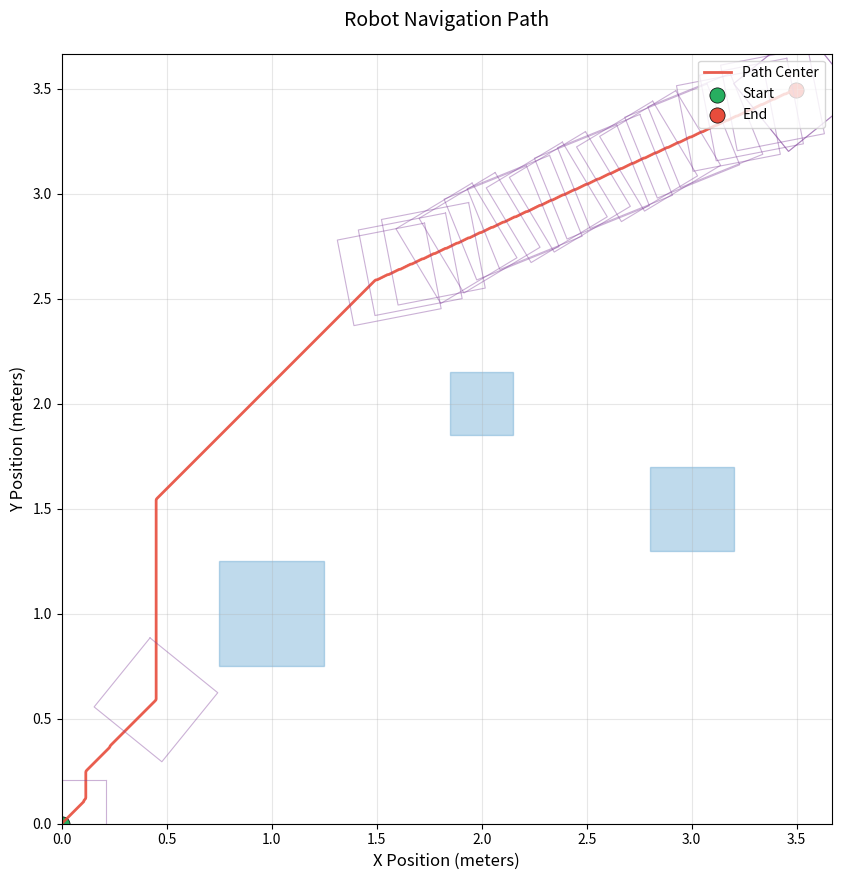

The script that saved this image:
import numpy as np
import matplotlib.pyplot as plt
from heapq import heappush, heappop
from math import sqrt, atan2, radians, degrees, pi, cos, sin
from scipy.signal import convolve2d
import time
import os

# Constants
FIELD_SIZE = 3.6667  # meters
MAX_RPS = 4.0        # revolutions per second
ROBOT_LENGTH = 0.423 # meters
ROBOT_WIDTH = 0.415  # meters
RESOLUTION = 0.005   # meters per grid cell
WHEEL_RADIUS = 0.03  # meters
ROTATION_SPEED = 720  # degrees per second
MIN_TURN_ANGLE = 15  # degrees before initiating turn
SPEED_PRECISION = 1  # decimal places for speed rounding
POSITION_PRECISION = 3  # decimal places for position rounding
ANGLE_PRECISION = 0   # decimal places for angle rounding
ZIGZAG_THRESHOLD = 0.1  # meters deviation to consider as zigzag
ZIGZAG_WINDOW = 5      # number of points to analyze
STRAIGHT_LINE_BOOST = 1.2  # speed multiplier when going straight
MIN_DISTANCE_FOR_ZIGZAG_CHECK = 1.0  # meters from target to check for zigzag

class RobotController:
    def __init__(self):
        self.command_history = []
        self.current_time = 0.0
        self.current_angle = 0  # degrees
        self.x_pos = 0.0
        self.y_pos = 0.0
        self.prev_positions = []  # For zigzag detection
        self.last_motor_values = {'FR': 0, 'FL': 0, 'BR': 0, 'BL': 0}
        self.last_command_type = None

    def _round_speed(self, speed):
        return round(speed, SPEED_PRECISION)

    def _round_position(self, pos):
        return round(pos, POSITION_PRECISION)

    def _round_angle(self, angle):
        return round(angle, ANGLE_PRECISION)

    def _detect_zigzag(self):
        """Detect if recent movements form a zigzag pattern"""
        if len(self.prev_positions) < ZIGZAG_WINDOW:
            return False
            
        # Calculate total movement vector
        total_dx = self.prev_positions[-1][0] - self.prev_positions[0][0]
        total_dy = self.prev_positions[-1][1] - self.prev_positions[0][1]
        
        # If total movement is small, don't consider it zigzag
        if sqrt(total_dx**2 + total_dy**2) < 0.05:
            return False
            
        avg_angle = atan2(total_dy, total_dx)
        
        # Check deviations from average direction
        deviations = []
        for p1, p2 in zip(self.prev_positions[:-1], self.prev_positions[1:]):
            segment_angle = atan2(p2[1]-p1[1], p2[0]-p1[0])
            angle_diff = (segment_angle - avg_angle + pi) % (2*pi) - pi
            deviations.append(abs(angle_diff))
        
        # If most segments deviate significantly, it's a zigzag
        significant_deviations = sum(d > radians(15) for d in deviations)
        return significant_deviations / len(deviations) > 0.6

    def _execute_straight_line(self, angle, distance, speed):
        """Execute optimized straight line movement"""
        angle_deg = degrees(angle)
        self.turn_to_angle(angle_deg)
        
        duration = distance / speed
        rpm = self._round_speed(speed * MAX_RPS * 60 / (WHEEL_RADIUS * 2 * pi))
        
        # Only log if different from last command
        current_motors = {'FR': rpm, 'FL': rpm, 'BR': rpm, 'BL': rpm}
        if (self.last_command_type != 'MOVE' or 
            any(self.last_motor_values[m] != rpm for m in ['FR', 'FL', 'BR', 'BL'])):
            
            self._log_command('FR', rpm, duration)
            self._log_command('FL', rpm, duration)
            self._log_command('BR', rpm, duration)
            self._log_command('BL', rpm, duration)
            self.last_motor_values = current_motors
            self.last_command_type = 'MOVE'
        
        # Update position
        self.x_pos = self._round_position(self.x_pos + distance * cos(angle))
        self.y_pos = self._round_position(self.y_pos + distance * sin(angle))
        self.current_time += duration

    def move_to_position(self, target_x, target_y, speed=0.5):
        target_x = self._round_position(target_x)
        target_y = self._round_position(target_y)
        speed = self._round_speed(speed)
        
        # Track position for zigzag detection
        self.prev_positions.append((self.x_pos, self.y_pos))
        if len(self.prev_positions) > ZIGZAG_WINDOW:
            self.prev_positions.pop(0)
        
        # Check for zigzag pattern when close to target
        distance_to_target = sqrt((target_x-self.x_pos)**2 + (target_y-self.y_pos)**2)
        if (distance_to_target < MIN_DISTANCE_FOR_ZIGZAG_CHECK and 
            self._detect_zigzag() and 
            distance_to_target > 0.1):
            
            print(f"Optimizing zigzag path (distance: {distance_to_target:.2f}m)")
            # Calculate direct line to target
            direct_angle = atan2(target_y - self.y_pos, target_x - self.x_pos)
            
            # Boost speed for straight line
            boosted_speed = min(speed * STRAIGHT_LINE_BOOST, MAX_RPS * WHEEL_RADIUS * 2 * pi)
            self._execute_straight_line(direct_angle, distance_to_target, boosted_speed)
            return
            
        # Normal movement
        while True:
            dx = target_x - self._round_position(self.x_pos)
            dy = target_y - self._round_position(self.y_pos)
            distance = sqrt(dx**2 + dy**2)
            
            if distance < 0.001:
                break
                
            step_size = min(0.1, distance)
            step_x = self._round_position(self.x_pos + dx * (step_size/distance))
            step_y = self._round_position(self.y_pos + dy * (step_size/distance))
            
            self._execute_movement_step(step_x, step_y, speed)

    def _execute_movement_step(self, target_x, target_y, speed):
        dx = target_x - self._round_position(self.x_pos)
        dy = target_y - self._round_position(self.y_pos)
        distance = sqrt(dx**2 + dy**2)
        desired_angle = self._round_angle(degrees(atan2(dy, dx)))
        angle_diff = (desired_angle - self.current_angle + 180) % 360 - 180
        
        if abs(angle_diff) > MIN_TURN_ANGLE:
            self.turn_to_angle(desired_angle)
        
        move_angle_rad = radians(desired_angle - self.current_angle)
        vx = cos(move_angle_rad) * speed
        vy = sin(move_angle_rad) * speed
        
        duration = distance / speed
        
        fr_rpm = self._round_speed((vx - vy) * MAX_RPS * 60)
        fl_rpm = self._round_speed((vx + vy) * MAX_RPS * 60)
        br_rpm = self._round_speed((vx + vy) * MAX_RPS * 60)
        bl_rpm = self._round_speed((vx - vy) * MAX_RPS * 60)
        
        max_rpm = max(abs(fr_rpm), abs(fl_rpm), abs(br_rpm), abs(bl_rpm))
        if max_rpm > MAX_RPS * 60:
            scale = (MAX_RPS * 60) / max_rpm
            fr_rpm = self._round_speed(fr_rpm * scale)
            fl_rpm = self._round_speed(fl_rpm * scale)
            br_rpm = self._round_speed(br_rpm * scale)
            bl_rpm = self._round_speed(bl_rpm * scale)
        
        # Only log if different from last command
        current_motors = {'FR': fr_rpm, 'FL': fl_rpm, 'BR': br_rpm, 'BL': bl_rpm}
        if (self.last_command_type != 'MOVE' or 
            any(self.last_motor_values[m] != current_motors[m] for m in ['FR', 'FL', 'BR', 'BL'])):
            
            self._log_command('FR', fr_rpm, duration)
            self._log_command('FL', fl_rpm, duration)
            self._log_command('BR', br_rpm, duration)
            self._log_command('BL', bl_rpm, duration)
            self.last_motor_values = current_motors
            self.last_command_type = 'MOVE'
        
        self.x_pos = target_x
        self.y_pos = target_y
        self.current_angle = desired_angle
        self.current_time += duration

    def turn_to_angle(self, target_angle_deg):
        target_angle_deg = self._round_angle(target_angle_deg)
        angle_diff = (target_angle_deg - self.current_angle + 180) % 360 - 180
        if abs(angle_diff) < 1:
            return
            
        duration = abs(angle_diff) / ROTATION_SPEED
        
        rpm = self._round_speed(MAX_RPS * 60)
        if angle_diff > 0:
            # Clockwise turn
            new_motors = {'FR': -rpm, 'FL': rpm, 'BR': -rpm, 'BL': rpm}
        else:
            # Counter-clockwise turn
            new_motors = {'FR': rpm, 'FL': -rpm, 'BR': rpm, 'BL': -rpm}
        
        # Only log if different from last command
        if (self.last_command_type != 'ROTATE' or 
            any(self.last_motor_values[m] != new_motors[m] for m in ['FR', 'FL', 'BR', 'BL'])):
            
            for motor, rpm_val in new_motors.items():
                self._log_command(motor, rpm_val, duration)
            self.last_motor_values = new_motors
            self.last_command_type = 'ROTATE'
        
        self.current_angle = target_angle_deg
        self.current_time += duration

    def _log_command(self, motor, rpm, duration):
        self.command_history.append({
            'motor': motor,
            'rpm': rpm,
            'start': self.current_time,
            'end': self.current_time + duration,
            'x': self._round_position(self.x_pos),
            'y': self._round_position(self.y_pos),
            'angle': self._round_angle(self.current_angle)
        })

def create_obstacle_map(obstacle_list):
    """Generate grid map with obstacles"""
    grid_size = int(FIELD_SIZE / RESOLUTION)
    obstacle_grid = np.zeros((grid_size, grid_size), dtype=bool)
    
    for x, y, side in obstacle_list:
        min_x = max(0, int((x-side/2)/RESOLUTION))
        max_x = min(grid_size-1, int((x+side/2)/RESOLUTION))
        min_y = max(0, int((y-side/2)/RESOLUTION))
        max_y = min(grid_size-1, int((y+side/2)/RESOLUTION))
        obstacle_grid[min_x:max_x+1, min_y:max_y+1] = True
    
    # Add safety margin
    clearance = int(0.297 / RESOLUTION)
    kernel = np.ones((2*clearance+1, 2*clearance+1))
    return convolve2d(obstacle_grid, kernel, mode='same') > 0

def find_optimal_path(start_pos, goal_pos, obstacle_map):
    """A* pathfinding implementation"""
    grid_size = obstacle_map.shape[0]
    start_x = int(start_pos[0]/RESOLUTION)
    start_y = int(start_pos[1]/RESOLUTION)
    goal_x = int(goal_pos[0]/RESOLUTION)
    goal_y = int(goal_pos[1]/RESOLUTION)
    
    open_set = []
    heappush(open_set, (0, start_x, start_y))
    
    came_from = {}
    g_score = {(start_x, start_y): 0}
    
    directions = [(0,1), (1,1), (1,0), (1,-1), (0,-1), (-1,-1), (-1,0), (-1,1)]
    
    while open_set:
        _, current_x, current_y = heappop(open_set)
        
        if (current_x, current_y) == (goal_x, goal_y):
            path = []
            while (current_x, current_y) in came_from:
                path.append((current_x, current_y))
                current_x, current_y = came_from[(current_x, current_y)]
            return [(p[0]*RESOLUTION, p[1]*RESOLUTION) for p in reversed(path)]
        
        for dx, dy in directions:
            neighbor_x = current_x + dx
            neighbor_y = current_y + dy
            
            if (0 <= neighbor_x < grid_size and 
                0 <= neighbor_y < grid_size and 
                not obstacle_map[neighbor_x, neighbor_y]):
                
                move_cost = sqrt(dx**2 + dy**2)
                tentative_g = g_score[(current_x, current_y)] + move_cost
                
                if ((neighbor_x, neighbor_y) not in g_score or 
                    tentative_g < g_score[(neighbor_x, neighbor_y)]):
                    came_from[(neighbor_x, neighbor_y)] = (current_x, current_y)
                    g_score[(neighbor_x, neighbor_y)] = tentative_g
                    heuristic = sqrt((neighbor_x-goal_x)**2 + (neighbor_y-goal_y)**2)
                    heappush(open_set, (tentative_g + heuristic, neighbor_x, neighbor_y))
    
    return None

def smooth_path(path, obstacle_map, smoothing_aggressiveness=0.5):
    """
    Smooth path while ensuring it reaches the destination
    Args:
        smoothing_aggressiveness: 0.0 (no smoothing) to 1.0 (maximum smoothing)
    """
    if len(path) < 3:
        return path.copy()
    
    # Convert to numpy array for vector operations
    path_array = np.array(path)
    
    # Always keep first and last points exactly the same
    smoothed = path_array.copy()
    
    # Apply simple averaging filter
    for i in range(1, len(path)-1):
        # Weighted average between original and smoothed path
        smoothed[i] = (smoothing_aggressiveness * 0.5 * (smoothed[i-1] + smoothed[i+1]) + (1 - smoothing_aggressiveness) * path_array[i])
        
        # Ensure we don't collide with obstacles
        if is_collision(smoothed[i], obstacle_map):
            smoothed[i] = path_array[i]  # Revert if collision
    
    # Ensure we have enough points for proper following
    min_points = max(10, int(len(path) * 0.3))  # At least 10 points or 30% of original
    if len(smoothed) < min_points:
        # Linear interpolation to add more points
        new_path = []
        for i in range(len(smoothed)-1):
            new_path.append(smoothed[i])
            # Add intermediate points every 10cm
            dist = np.linalg.norm(smoothed[i+1] - smoothed[i])
            num_points = int(dist / 0.1)
            for j in range(1, num_points+1):
                t = j / (num_points+1)
                new_point = smoothed[i] * (1-t) + smoothed[i+1] * t
                new_path.append(new_point)
        new_path.append(smoothed[-1])
        smoothed = np.array(new_path)
    
    return smoothed

def is_collision(point, obstacle_map):
    """Check if point collides with obstacles"""
    x = int(point[0]/RESOLUTION)
    y = int(point[1]/RESOLUTION)
    if 0 <= x < obstacle_map.shape[0] and 0 <= y < obstacle_map.shape[1]:
        return obstacle_map[x, y]
    return True

def visualize_path(robot, obstacle_list, output_dir="."):
    """Generate visualization with robot outline"""
    plt.figure(figsize=(10, 10))
    plt.xlim(0, FIELD_SIZE)
    plt.ylim(0, FIELD_SIZE)
    plt.gca().set_aspect('equal')
    plt.grid(True, alpha=0.3)
    
    # Draw obstacles
    for x, y, side in obstacle_list:
        plt.gca().add_patch(
            plt.Rectangle(
                (x-side/2, y-side/2), side, side,
                color='#2E86C1', alpha=0.3,
                edgecolor='#1B4F72', linewidth=1
            )
        )
    
    # Draw path
    path_x = [cmd['x'] for cmd in robot.command_history]
    path_y = [cmd['y'] for cmd in robot.command_history]
    plt.plot(path_x, path_y, '#E74C3C', linewidth=2.0, alpha=0.9, label='Path Center')
    
    # Draw robot outlines
    sample_rate = max(1, len(robot.command_history) // 20)
    for i, cmd in enumerate(robot.command_history):
        if i % sample_rate == 0 or i == len(robot.command_history)-1:
            angle_rad = radians(cmd['angle'])
            cos_a, sin_a = cos(angle_rad), sin(angle_rad)
            half_l, half_w = ROBOT_LENGTH/2, ROBOT_WIDTH/2
            
            corners = [
                (cmd['x'] + half_l*cos_a - half_w*sin_a, cmd['y'] + half_l*sin_a + half_w*cos_a),
                (cmd['x'] + half_l*cos_a + half_w*sin_a, cmd['y'] + half_l*sin_a - half_w*cos_a),
                (cmd['x'] - half_l*cos_a + half_w*sin_a, cmd['y'] - half_l*sin_a - half_w*cos_a),
                (cmd['x'] - half_l*cos_a - half_w*sin_a, cmd['y'] - half_l*sin_a + half_w*cos_a),
                (cmd['x'] + half_l*cos_a - half_w*sin_a, cmd['y'] + half_l*sin_a + half_w*cos_a)
            ]
            
            outline_x, outline_y = zip(*corners)
            plt.plot(outline_x, outline_y, '#7D3C98', linewidth=0.8, alpha=0.4)
    
    # Mark start/end
    if robot.command_history:
        plt.scatter(
            robot.command_history[0]['x'], 
            robot.command_history[0]['y'],
            color='#27AE60', s=120, label='Start', edgecolors='black', linewidths=0.5
        )
        plt.scatter(
            robot.command_history[-1]['x'],
            robot.command_history[-1]['y'],
            color='#E74C3C', s=120, label='End', edgecolors='black', linewidths=0.5
        )
    
    plt.title("Robot Navigation Path", pad=20, fontsize=14)
    plt.xlabel("X Position (meters)", fontsize=12)
    plt.ylabel("Y Position (meters)", fontsize=12)
    plt.legend(loc='upper right', fontsize=10)
    
    os.makedirs(output_dir, exist_ok=True)
    timestamp = time.strftime("%Y%m%d_%H%M%S")
    filepath = os.path.join(output_dir, f"robot_path_{timestamp}.png")
    plt.savefig(filepath, dpi=300, bbox_inches='tight')
    plt.close()
    print(f"Visualization saved to {filepath}")

def print_command_log(robot, output_dir="."):
    """Print and save command log with proper consolidation"""
    os.makedirs(output_dir, exist_ok=True)
    timestamp = time.strftime("%Y%m%d_%H%M%S")
    log_filepath = os.path.join(output_dir, f"robot_log_{timestamp}.txt")
    
    output_buffer = []
    output_buffer.append("="*80)
    output_buffer.append("ROBOT COMMAND LOG".center(80))
    output_buffer.append("="*80)

    # First organize commands by time period with all four wheels
    time_periods = {}
    for cmd in robot.command_history:
        period_key = (cmd['start'], cmd['end'])
        if period_key not in time_periods:
            time_periods[period_key] = {
                'motors': {'FR': 0, 'FL': 0, 'BR': 0, 'BL': 0},
                'x': round(cmd['x'], POSITION_PRECISION),
                'y': round(cmd['y'], POSITION_PRECISION),
                'angle': round(cmd['angle'], ANGLE_PRECISION)
            }
        time_periods[period_key]['motors'][cmd['motor']] = round(cmd['rpm'], SPEED_PRECISION)

    # Convert to list of segments sorted by time
    segments = []
    for (start, end), data in sorted(time_periods.items(), key=lambda x: x[0][0]):
        segments.append({
            'start': start,
            'end': end,
            'motors': data['motors'],
            'type': 'ROTATE' if any(abs(rpm) == round(MAX_RPS*60, SPEED_PRECISION) for rpm in data['motors'].values()) else 'MOVE',
            'x': data['x'],
            'y': data['y'],
            'angle': data['angle'],
            'original_start': start,
            'original_end': end
        })

    # Now consolidate continuous identical segments
    consolidated = []
    if segments:
        current = segments[0].copy()
        
        for seg in segments[1:]:
            if (seg['motors'] == current['motors'] and
                seg['type'] == current['type'] and
                seg['x'] == current['x'] and
                seg['y'] == current['y'] and
                seg['angle'] == current['angle']):
                
                current['end'] = seg['end']
                current['original_end'] = seg['original_end']
            else:
                consolidated.append(current)
                current = seg.copy()

        consolidated.append(current)

    # Build output
    output_buffer.append(f"\n{'Time':<15} {'Type':<10} {'Position':<20} {'Heading':<10} {'Motor Speeds (RPM)':<30}")
    output_buffer.append("-"*80)

    for seg in consolidated:
        time_str = f"{seg['original_start']:.2f}-{seg['original_end']:.2f}s" if seg['original_start'] != seg['original_end'] else f"{seg['original_start']:.2f}s"
        move_type = seg['type']
        pos_str = f"({seg['x']:.2f}, {seg['y']:.2f})"
        angle_str = f"{seg['angle']:.0f}°"
        motors_str = (
            f"FR:{seg['motors']['FR']:>6.1f} "
            f"FL:{seg['motors']['FL']:>6.1f} "
            f"BR:{seg['motors']['BR']:>6.1f} "
            f"BL:{seg['motors']['BL']:>6.1f}"
        )

        output_buffer.append(f"{time_str:<15} {move_type:<10} {pos_str:<20} {angle_str:<10} {motors_str:<30}")

    output_buffer.append("="*80)
    output_buffer.append(f"\nTotal commands: {len(consolidated)} (reduced from {len(segments)})")
    output_buffer.append(f"Total duration: {robot.command_history[-1]['end']:.2f}s" if robot.command_history else "0s")
    output_buffer.append("="*80)

    with open(log_filepath, 'w') as f:
        f.write("\n".join(output_buffer))
    print("\n".join(output_buffer))
    print(f"\nLog file saved to {log_filepath}")

if __name__ == "__main__":
    # Configuration
    obstacles = [(1.0, 1.0, 0.5), (2.0, 2.0, 0.3), (3.0, 1.5, 0.4)]
    start_pos = (0.1, 0.1)
    goal_pos = (3.5, 3.5)
    smoothing_aggressiveness = 0.5  # Moderate smoothing
    
    # Create path
    obstacle_map = create_obstacle_map(obstacles)
    path = find_optimal_path(start_pos, goal_pos, obstacle_map)
    
    if path:
        print(f"Original path has {len(path)} waypoints")
        
        # Smooth path
        smoothed_path = smooth_path(path, obstacle_map, smoothing_aggressiveness)
        print(f"Smoothed path has {len(smoothed_path)} waypoints")
        
        # Execute path
        robot = RobotController()
        for x, y in smoothed_path:
            robot.move_to_position(x, y)
        
        # Verify final position
        final_error = sqrt((goal_pos[0] - robot.x_pos)**2 + (goal_pos[1] - robot.y_pos)**2)
        print(f"\nFinal position error: {final_error:.4f} meters")
        
        # Generate outputs
        visualize_path(robot, obstacles)
        print_command_log(robot)
    else:
        print("No valid path found!")
